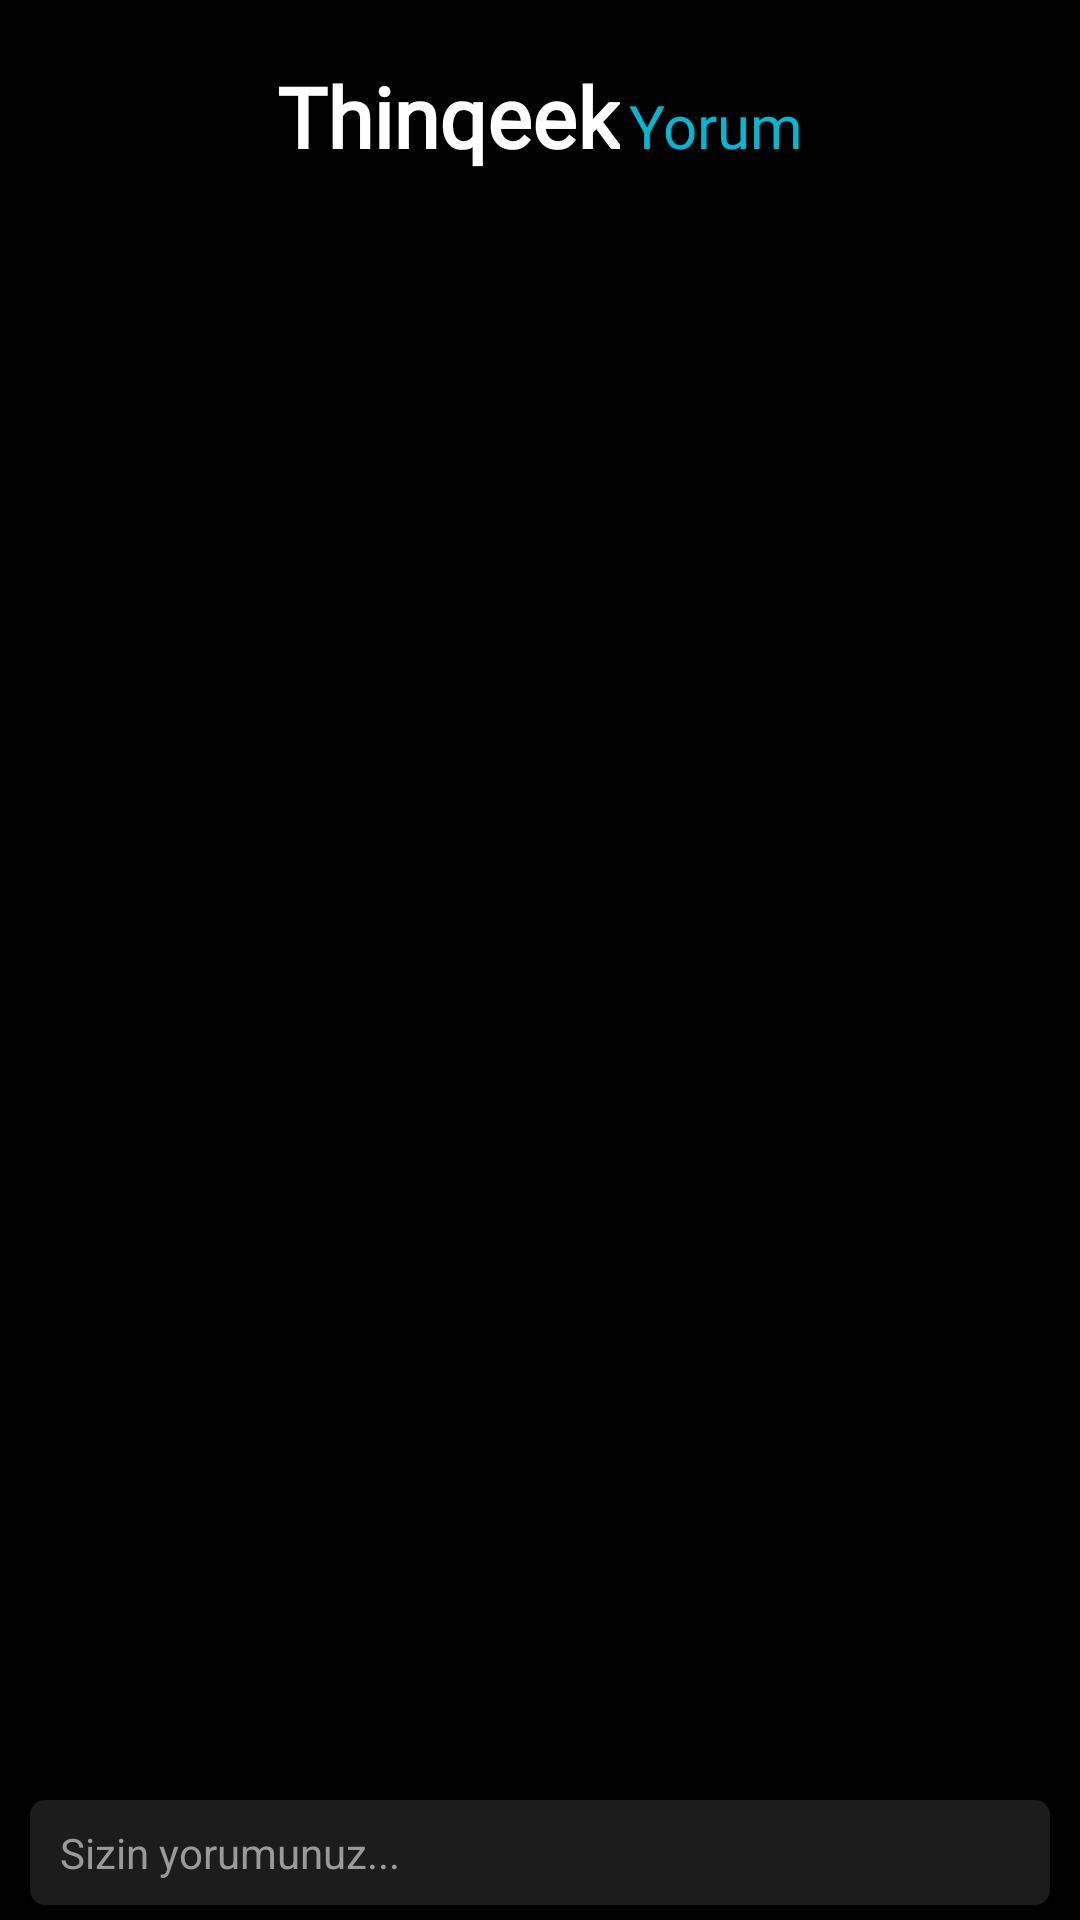

Reconstruct the res/layout file that produces this screen, plus the resources it refers to.
<!-- AndroidManifest.xml: application theme splashScreenTheme -->
<!-- res/layout/fragment_chat_user.xml -->
<?xml version="1.0" encoding="utf-8"?>
<androidx.constraintlayout.widget.ConstraintLayout
    xmlns:android="http://schemas.android.com/apk/res/android"
    xmlns:app="http://schemas.android.com/apk/res-auto"
    xmlns:tools="http://schemas.android.com/tools"
    android:layout_width="match_parent"
    android:layout_height="match_parent"
    android:background="@color/black"
    tools:context=".view.fragments.ChatUserFragment">

    <LinearLayout
        android:id="@+id/appNameLinear"
        android:layout_width="wrap_content"
        android:layout_height="wrap_content"
        android:layout_marginTop="20dp"
        android:orientation="horizontal"
        app:layout_constraintEnd_toEndOf="parent"
        app:layout_constraintStart_toStartOf="parent"
        app:layout_constraintTop_toTopOf="parent">

        <TextView
            android:id="@+id/appName"
            android:layout_width="wrap_content"
            android:layout_height="wrap_content"
            android:fontFamily="@font/days"
            android:text="@string/app_name"
            android:textColor="@color/white"
            android:textSize="28sp"
            android:textStyle="bold" />

        <TextView
            android:id="@+id/movieOrSeriesText"
            android:layout_width="wrap_content"
            android:layout_height="wrap_content"
            android:layout_marginStart="3dp"
            android:fontFamily="@font/days"
            android:text="@string/user_comment"
            android:textColor="#00B8D4"
            android:textSize="20sp" />

    </LinearLayout>

    <androidx.recyclerview.widget.RecyclerView
        android:id="@+id/chatRecyclerView"
        android:layout_width="0dp"
        android:layout_height="0dp"
        android:layout_marginTop="10dp"
        app:layout_constraintBottom_toBottomOf="parent"
        app:layout_constraintEnd_toEndOf="parent"
        app:layout_constraintStart_toStartOf="parent"
        app:layout_constraintTop_toBottomOf="@+id/appNameLinear" />

    <EditText
        android:id="@+id/userChatEditText"
        android:layout_width="match_parent"
        android:layout_height="wrap_content"
        android:background="@drawable/chat_user_row_background"
        android:hint="@string/your_comment"
        android:textColorHint="#9A9A9A"
        android:paddingStart="10dp"
        android:paddingEnd="40dp"
        android:paddingTop="8dp"
        android:paddingBottom="8dp"
        android:textSize="14sp"
        android:textColor="@color/white"
        android:layout_marginStart="10dp"
        android:layout_marginEnd="10dp"
        android:layout_marginBottom="5dp"
        app:layout_constraintStart_toStartOf="parent"
        app:layout_constraintEnd_toEndOf="parent"
        app:layout_constraintBottom_toBottomOf="parent" />

    <ImageView
        android:id="@+id/sendButton"
        android:layout_width="wrap_content"
        android:layout_height="wrap_content"
        android:src="@drawable/ic_send"
        android:contentDescription="@string/send_button"
        android:layout_marginEnd="10dp"
        app:layout_constraintTop_toTopOf="@id/userChatEditText"
        app:layout_constraintBottom_toBottomOf="@id/userChatEditText"
        app:layout_constraintEnd_toEndOf="@id/userChatEditText" />

</androidx.constraintlayout.widget.ConstraintLayout>
<!-- resources referenced by this layout -->
<resources>
  <color name="black">#FF000000</color>
  <color name="white">#FFFFFFFF</color>
  <!-- drawable chat_user_row_background (drawable) -->
  <?xml version="1.0" encoding="utf-8"?>
  <shape xmlns:android="http://schemas.android.com/apk/res/android">
      <solid android:color="#1C1C1C" />
      <corners android:radius="5dp" />
  </shape>
  <string name="app_name">Thinqeek</string>
  <string name="send_button">Send Button</string>
  <string name="user_comment">Yorum</string>
  <string name="your_comment">Sizin yorumunuz...</string>
  <style name="splashScreenTheme" parent="Theme.MaterialComponents.Light.NoActionBar">
          <item name="android:windowBackground">@drawable/splash_image</item>
          <item name="android:statusBarColor">@color/black</item>
      </style>
</resources>
